Dataset: photos (GitHub, comau-na/edo-ROS2). Classes: blue bucket, green bucket, red bucket, blue cube, green cube, red cube.

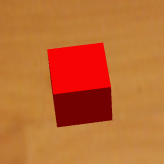
Label: red cube

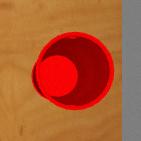
Label: red bucket

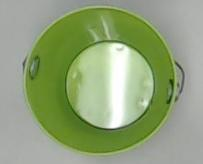
Label: green bucket

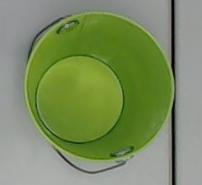
Label: green bucket

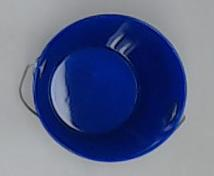
Label: blue bucket

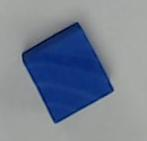
Label: blue cube
